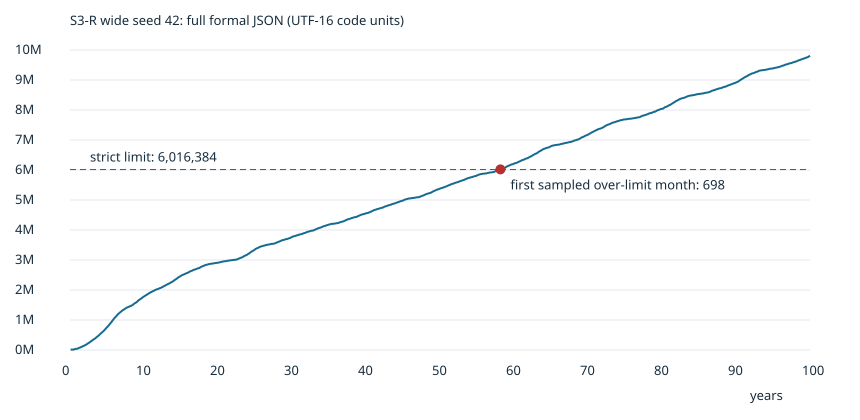

The file beside this chart, header and first rows:
month, years, utf16, utf8, compactUtf16, compactUtf8, sessionUtf16, sessionUtf8, margin, delta, operations, releases, deliveries, events, dialogueMs
120, 10, 1782877, 2002343, 1327188, 1455788, 1605251, 1748803, 4233507, , 268, 13, 106, 1830, 3.208
360, 30, 3766463, 4227533, 2732674, 2994972, 3014885, 3290897, 2249921, 1983586, 583, 20, 249, 3936, 6.994
720, 60, 6212189, 6967889, 4486656, 4913702, 4939512, 5388274, -195805, 2445726, 1062, 31, 420, 6533, 15.72
960, 80, 8040455, 9015323, 5792732, 6340640, 6264306, 6832680, -2024071, 1828266, 1398, 40, 543, 8461, 14.33
1080, 90, 8917261, 9996547, 6422134, 7027850, 7088892, 7727062, -2900877, 876806, 1569, 45, 604, 9387, 15.56
1140, 95, 9384878, 10521686, 6753118, 7390524, 7508071, 8183369, -3368494, 467617, 1639, 46, 633, 9888, 17.8
1200, 100, 9808696, 10994786, 7062033, 7727231, 7898496, 8606446, -3792312, 423818, 1730, 49, 665, 10333, 27.67
